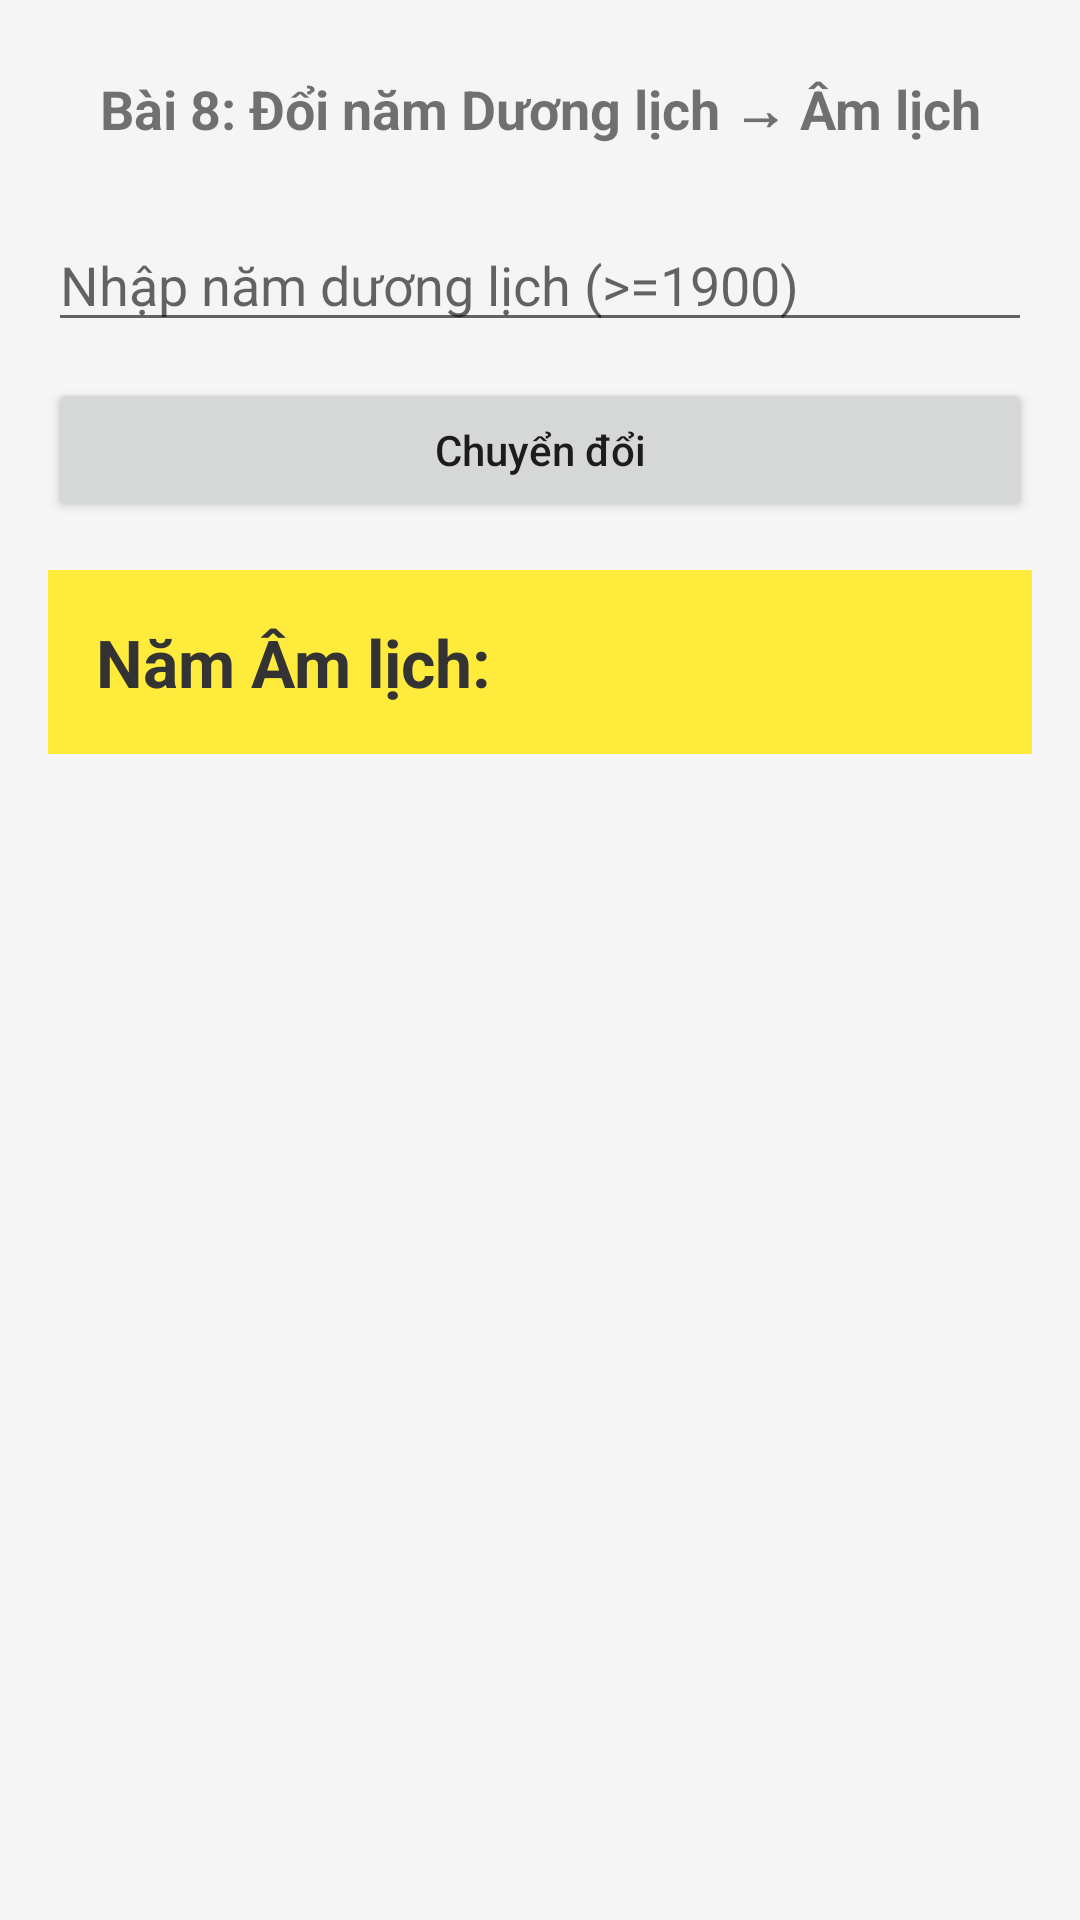

Android layout source for this screen:
<!-- AndroidManifest.xml: application theme Theme.Thuc_Hanh_Di_Dong -->
<!-- res/layout/buoi2_bai08_nam_am_lich.xml -->
<?xml version="1.0" encoding="utf-8"?>
<LinearLayout xmlns:android="http://schemas.android.com/apk/res/android"
    android:layout_width="match_parent"
    android:layout_height="match_parent"
    android:orientation="vertical"
    android:padding="16dp"
    android:background="#f5f5f5">

    <TextView
        android:layout_width="match_parent"
        android:layout_height="wrap_content"
        android:text="Bài 8: Đổi năm Dương lịch → Âm lịch"
        android:textSize="18sp"
        android:textStyle="bold"
        android:gravity="center"
        android:padding="8dp" />

    
    <EditText
        android:id="@+id/edtNamDuong"
        android:layout_width="match_parent"
        android:layout_height="wrap_content"
        android:hint="Nhập năm dương lịch (>=1900)"
        android:inputType="number"
        android:layout_marginTop="16dp" />

    <Button
        android:id="@+id/btnChuyenDoi"
        android:layout_width="match_parent"
        android:layout_height="wrap_content"
        android:text="Chuyển đổi"
        android:layout_marginTop="12dp"
        android:textAllCaps="false" />

    
    <TextView
        android:id="@+id/tvKetQua"
        android:layout_width="match_parent"
        android:layout_height="wrap_content"
        android:text="Năm Âm lịch: "
        android:textSize="22sp"
        android:textColor="#333333"
        android:textStyle="bold"
        android:padding="16dp"
        android:layout_marginTop="16dp"
        android:background="#FFEB3B" />

</LinearLayout>
<!-- resources referenced by this layout -->
<resources>
  <style name="Theme.Thuc_Hanh_Di_Dong" parent="android:Theme.Material.Light.NoActionBar" />
</resources>
